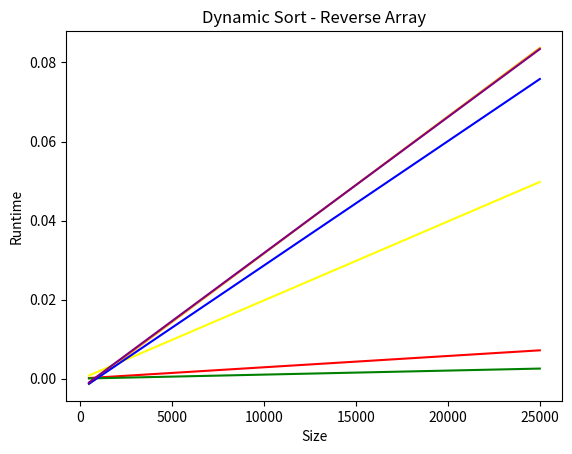

The script that saved this image:
import math
import random
import time
import matplotlib.pyplot as plt
import numpy as np

# For convenience in calculating heap size, we build a heap class here.
class Heap:
    # Constructor
    def __init__(self, A):
        self.A = A
        self.length = len(A) - 1
        self.heapsize = len(A) - 1

    # Return left child index
    def left(self, i):
        return 2*i+1

    # Return right child index
    def right(self, i):
        return 2*i+2

    # Return parent root index
    def parent(self, i):
        return (i - 1)//2

    # Max heapify function
    def max_heapify(self, A, i):
        l = self.left(i)
        r = self.right(i)
        if l < self.heapsize + 1 and A[l] > A[i]:
            largest = l
        else:
            largest = i
        if r <= self.heapsize and A[r] > A[largest]:
            largest = r
        if largest != i:
            dummy = A[largest]
            A[largest] = A[i]
            A[i] = dummy
            self.max_heapify(A, largest)


    # Exercise 1: Build max heap
    def build_max_heap(self, A):
        for i in range(self.heapsize//2, -1, -1):
            self.max_heapify(A, i)


    # Exercise 2: heap_sort
    def heap_sort(self, A):
        self.build_max_heap(A)
        for i in range(len(A) - 1, 0, -1):
            dummy = A[i]
            A[i] = A[0]
            A[0] = dummy
            self.heapsize -= 1
            self.max_heapify(A, 0)
        self.heapsize = len(A) - 1


# Priority queue class, inherited from heap
class priority_queue(Heap):
    def __init__(self, S):
        super().__init__(S)

    # Get maximum value from the heap
    def heap_max(self, S):
        return S[0]

    # Increase_key function from the textbook
    def increase_key(self, S, i, key):
        if key < S[i]:
            return
        S[i] = key
        while i > 0 and S[self.parent(i)] < S[i]:
            dummy = S[self.parent(i)]
            S[self.parent(i)] = S[i]
            S[i] = dummy
            i = self.parent(i)

    # Insert function fromm the textbook
    def insert(self, S, key):
        self.heapsize += 1
        S.append(-math.inf)
        self.increase_key(S, self.heapsize, key)

    # Extract max function from the textbook
    def extract_max(self, S):
        if self.heapsize < 0:
            return

        max_val = S[0]
        S[0] = S[self.heapsize]
        self.heapsize -= 1
        S.pop()
        self.max_heapify(S, 0)
        return max_val

    # Exercise 3: Dynamic sort
    def dynamic_sort(self, S):
        new_pq = priority_queue([])
        len_sort = self.heapsize
        for i in range(len_sort+1):
            max_val = self.extract_max(S)
            new_pq.insert(new_pq.A, max_val)
            new_pq.length += 1
        for i in range(len(new_pq.A)//2 + 1):
            dummy = new_pq.A[i]
            new_pq.A[i] = new_pq.A[len(new_pq.A) - 1 - i]
            new_pq.A[len(new_pq.A) - 1 - i] = dummy
        self.heapsize = self.length
        self.A = new_pq.A


if __name__ == "__main__":
    # Set sizes of test cases
    size_random = [500+500*x for x in range(50)]
    size_reverse = [500+500*x for x in range(50)]

    # Runtimes for different lengths of test cases on different functions
    runtime_random_max_heap = []
    runtime_random_heap_sort = []
    runtime_random_dynamic_sort = []
    runtime_reverse_max_heap = []
    runtime_reverse_heap_sort = []
    runtime_reverse_dynamic_sort = []

    for i in range(500, 25500, 25000//50):
        # Test cases in different lengths
        A_random = [random.randint(1, 1000) for _ in range(i)]
        A_random_2 = [random.randint(1, 1000) for _ in range(i)]
        A_random_3 = [random.randint(1, 1000) for _ in range(i)]
        pq = priority_queue(A_random)
        # Calculate the runtime
        start_1 = time.time()
        pq.build_max_heap(A_random)
        end_1 = time.time()
        runtime_random_max_heap.append(end_1 - start_1)
        start_2 = time.time()
        pq.heap_sort(A_random_2)
        end_2 = time.time()
        runtime_random_heap_sort.append(end_2 - start_2)
        start_3 = time.time()
        pq.dynamic_sort(A_random_3)
        end_3 = time.time()
        runtime_random_dynamic_sort.append(end_3 - start_3)
    # These are the same as the last for loop, but test cases are reverse arrays
    # instead of random ones
    for i in range(500, 25500, 25000//50):
        A_reverse = [i - x for x in range(i)]
        A_reverse_2 = [i - x for x in range(i)]
        A_reverse_3 = [i - x for x in range(i)]
        pq = priority_queue(A_reverse)
        start_1 = time.time()
        pq.build_max_heap(A_reverse)
        end_1 = time.time()
        runtime_reverse_max_heap.append(end_1 - start_1)
        start_2 = time.time()
        pq.heap_sort(A_reverse_2)
        end_2 = time.time()
        runtime_reverse_heap_sort.append(end_2 - start_2)
        start_3 = time.time()
        pq.dynamic_sort(A_reverse_3)
        end_3 = time.time()
        runtime_reverse_dynamic_sort.append(end_3 - start_3)
    # Turn the arrays into numpy arrays in order to plot line graphs
    size_random = np.array(size_random)
    size_reverse = np.array(size_reverse)
    runtime_random_max_heap = np.array(runtime_random_max_heap)
    runtime_random_heap_sort = np.array(runtime_random_heap_sort)
    runtime_random_dynamic_sort = np.array(runtime_random_dynamic_sort)
    runtime_reverse_max_heap = np.array(runtime_reverse_max_heap)
    runtime_reverse_heap_sort = np.array(runtime_reverse_heap_sort)
    runtime_reverse_dynamic_sort = np.array(runtime_reverse_dynamic_sort)
    # Build linear regression functions for each function on different arrays
    coef_1 = np.polyfit(size_random, runtime_random_max_heap, deg=1)
    poly_1 = np.poly1d(coef_1)
    coef_2 = np.polyfit(size_random, runtime_random_heap_sort, deg=1)
    poly_2 = np.poly1d(coef_2)
    coef_3 = np.polyfit(size_random, runtime_random_dynamic_sort, deg=1)
    poly_3 = np.poly1d(coef_3)
    coef_4 = np.polyfit(size_reverse, runtime_reverse_max_heap, deg=1)
    poly_4 = np.poly1d(coef_4)
    coef_5 = np.polyfit(size_reverse, runtime_reverse_heap_sort, deg=1)
    poly_5 = np.poly1d(coef_5)
    coef_6 = np.polyfit(size_reverse, runtime_reverse_dynamic_sort, deg=1)
    poly_6 = np.poly1d(coef_6)
    # Make the line smooth
    x_smooth = np.linspace(min(size_reverse), max(size_reverse), 1000)
    y_smooth_1 = poly_1(x_smooth)
    y_smooth_2 = poly_2(x_smooth)
    y_smooth_3 = poly_3(x_smooth)
    y_smooth_4 = poly_4(x_smooth)
    y_smooth_5 = poly_5(x_smooth)
    y_smooth_6 = poly_6(x_smooth)
    # Plot the line graphs
    plt.title("Max Heap - Random Array")
    plt.plot(x_smooth, y_smooth_1, label="Max Heap on Random", color="red")
    plt.xlabel("Size")
    plt.ylabel("Runtime")
    plt.show()
    plt.title("Heap Sort - Random Array")
    plt.plot(x_smooth, y_smooth_2, label="Heap Sort on Random", color="orange")
    plt.xlabel("Size")
    plt.ylabel("Runtime")
    plt.show()
    plt.title("Dynamic Sort - Random Array")
    plt.plot(x_smooth, y_smooth_3, label="Dynamic Sort on Random", color="yellow")
    plt.xlabel("Size")
    plt.ylabel("Runtime")
    plt.show()
    plt.title("Max Heap - Reverse Array")
    plt.plot(x_smooth, y_smooth_4, label="Max Heap on Reverse", color="green")
    plt.xlabel("Size")
    plt.ylabel("Runtime")
    plt.show()
    plt.title("Heap Sort - Reverse Array")
    plt.plot(x_smooth, y_smooth_5, label="Heap Sort on Reverse", color="blue")
    plt.xlabel("Size")
    plt.ylabel("Runtime")
    plt.show()
    plt.title("Dynamic Sort - Reverse Array")
    plt.plot(x_smooth, y_smooth_6, label="Dynamic Sort on Reverse", color="purple")
    plt.xlabel("Size")
    plt.ylabel("Runtime")
    plt.show()